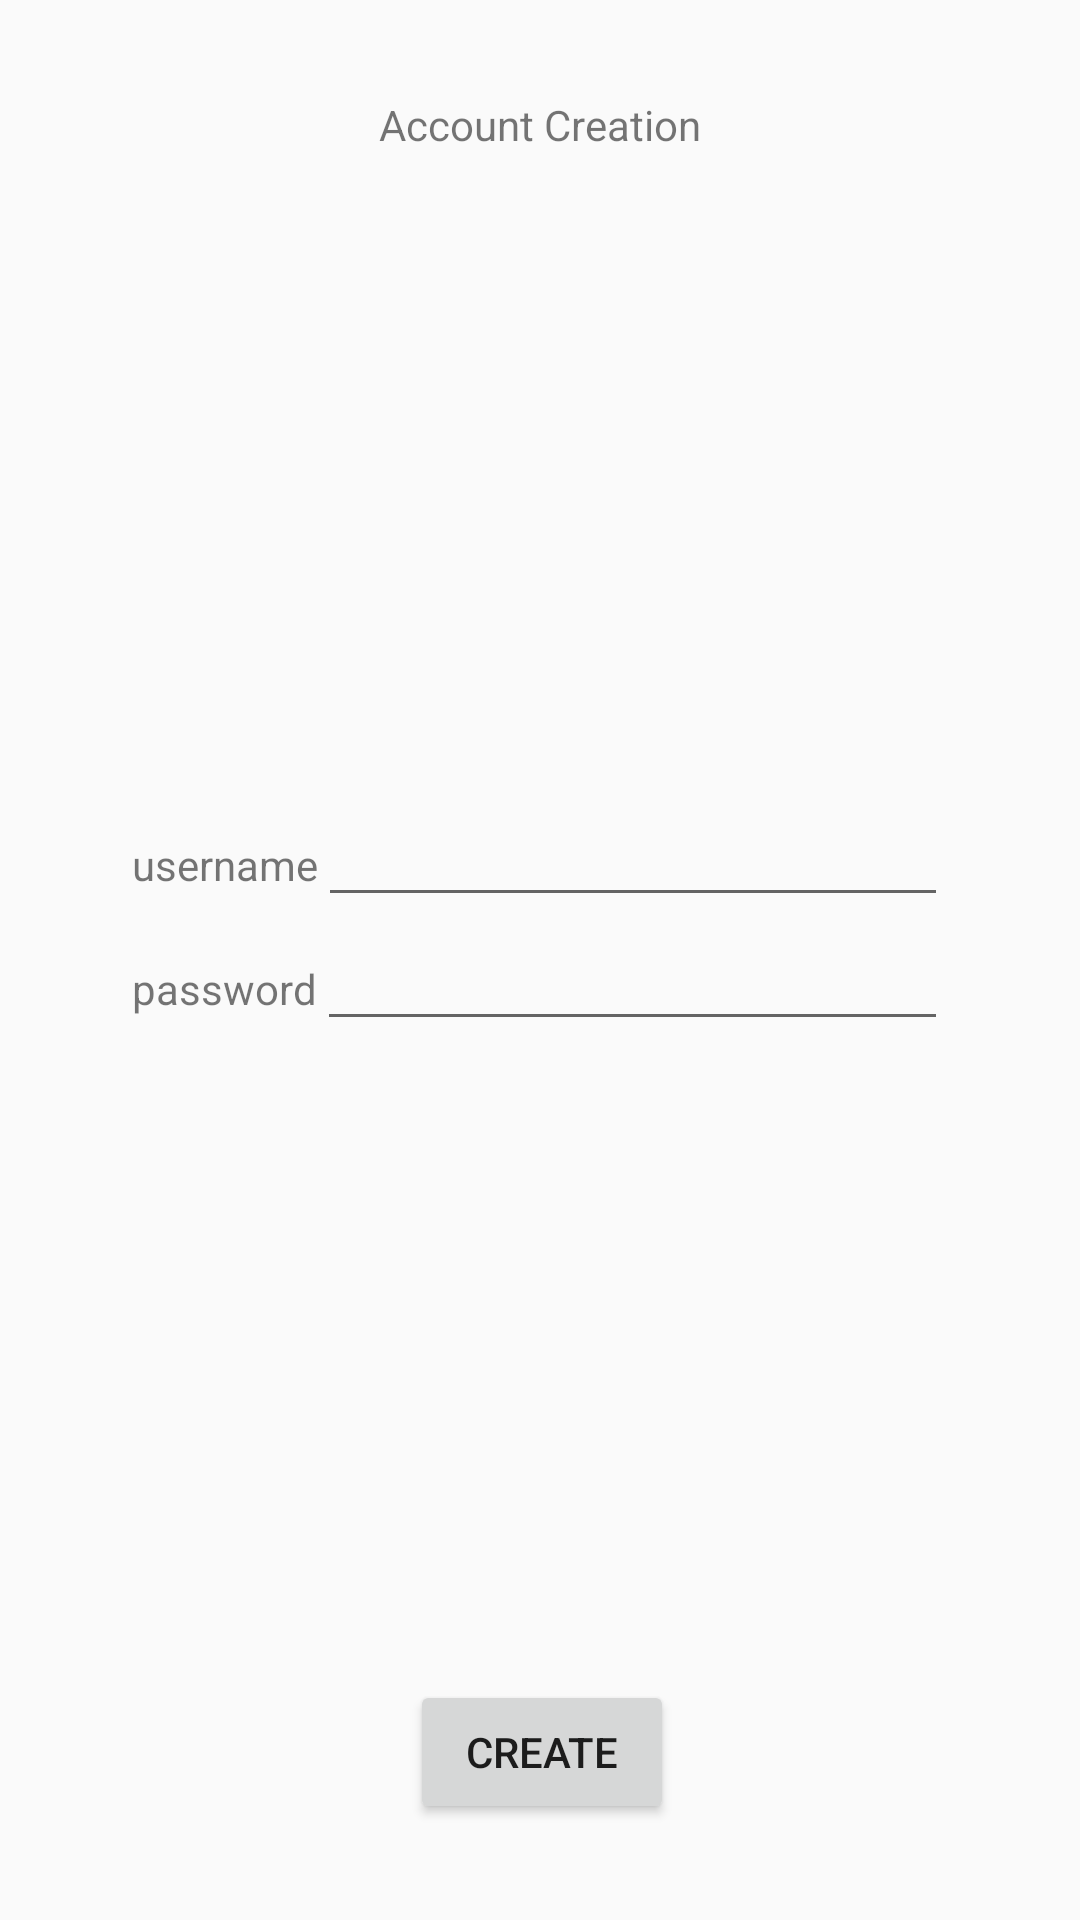

This screen was rendered from an Android layout file. Write that file and the resources it references.
<!-- AndroidManifest.xml: application theme AppTheme -->
<!-- res/layout/fragment_creation.xml -->
<FrameLayout xmlns:android="http://schemas.android.com/apk/res/android"
    xmlns:app="http://schemas.android.com/apk/res-auto"
    xmlns:tools="http://schemas.android.com/tools"
    android:layout_width="match_parent"
    android:layout_height="match_parent"
    tools:context="com.zimmeren.mypriorityqueue.CreationFragment">

    <android.support.constraint.ConstraintLayout
        android:layout_width="match_parent"
        android:layout_height="match_parent">

        <TextView
            android:id="@+id/account_creation_text"
            android:text="@string/title_Account_Creation"
            android:layout_width="wrap_content"
            android:layout_height="wrap_content"
            android:layout_marginRight="8dp"
            app:layout_constraintRight_toRightOf="parent"
            android:layout_marginLeft="8dp"
            app:layout_constraintLeft_toLeftOf="parent"
            app:layout_constraintTop_toTopOf="parent"
            android:layout_marginTop="32dp" />

        <Button
            android:id="@+id/create_btn"
            android:layout_width="wrap_content"
            android:layout_height="wrap_content"
            android:text="@string/create"
            android:layout_marginRight="8dp"
            app:layout_constraintRight_toRightOf="parent"
            android:layout_marginLeft="8dp"
            app:layout_constraintLeft_toLeftOf="parent"
            app:layout_constraintBottom_toBottomOf="parent"
            app:layout_constraintHorizontal_bias="0.502"
            android:layout_marginBottom="32dp" />

        <LinearLayout
            android:layout_width="wrap_content"
            android:layout_height="wrap_content"
            android:layout_marginBottom="8dp"
            android:layout_marginLeft="8dp"
            android:layout_marginRight="8dp"
            android:orientation="vertical"
            app:layout_constraintBottom_toTopOf="@+id/create_btn"
            app:layout_constraintLeft_toLeftOf="parent"
            app:layout_constraintRight_toRightOf="parent"
            android:layout_marginStart="8dp"
            android:layout_marginEnd="8dp"
            android:layout_marginTop="8dp"
            app:layout_constraintTop_toBottomOf="@+id/account_creation_text">

            <LinearLayout
                android:layout_width="wrap_content"
                android:layout_height="wrap_content"
                android:orientation="horizontal"
                tools:layout_editor_absoluteX="8dp"
                tools:layout_editor_absoluteY="8dp">

                <TextView
                    android:id="@+id/username_text"
                    android:layout_width="match_parent"
                    android:layout_height="wrap_content"
                    android:layout_weight="1"
                    android:text="@string/username" />

                <EditText
                    android:id="@+id/username_edit"
                    android:layout_width="match_parent"
                    android:layout_height="wrap_content"
                    android:layout_weight="1"
                    android:ems="10"
                    android:inputType="textEmailAddress" />

            </LinearLayout>

            <LinearLayout
                android:layout_width="match_parent"
                android:layout_height="match_parent"
                android:layout_weight="1"
                android:orientation="horizontal"
                tools:layout_editor_absoluteX="8dp"
                tools:layout_editor_absoluteY="8dp">

                <TextView
                    android:id="@+id/password_text"
                    android:layout_width="wrap_content"
                    android:layout_height="wrap_content"
                    android:layout_weight="1"
                    android:text="@string/password" />

                <EditText
                    android:id="@+id/password_edit"
                    android:layout_width="wrap_content"
                    android:layout_height="wrap_content"
                    android:layout_weight="1"
                    android:ems="10"
                    android:inputType="textPassword" />
            </LinearLayout>

        </LinearLayout>

    </android.support.constraint.ConstraintLayout>

</FrameLayout>
<!-- resources referenced by this layout -->
<resources>
  <string name="create">Create</string>
  <string name="password">password</string>
  <string name="title_Account_Creation">Account Creation</string>
  <string name="username">username</string>
  <style name="AppTheme" parent="Theme.AppCompat.Light.DarkActionBar">
          
          <item name="colorPrimary">@color/colorPrimary</item>
          <item name="colorPrimaryDark">@color/colorPrimaryDark</item>
          <item name="colorAccent">@color/colorAccent</item>
          
          <item name="android:windowDisablePreview">true</item>
      </style>
  <color name="colorPrimary">#457783</color>
  <color name="colorPrimaryDark">#326273</color>
  <color name="colorAccent">#E39774</color>
</resources>
